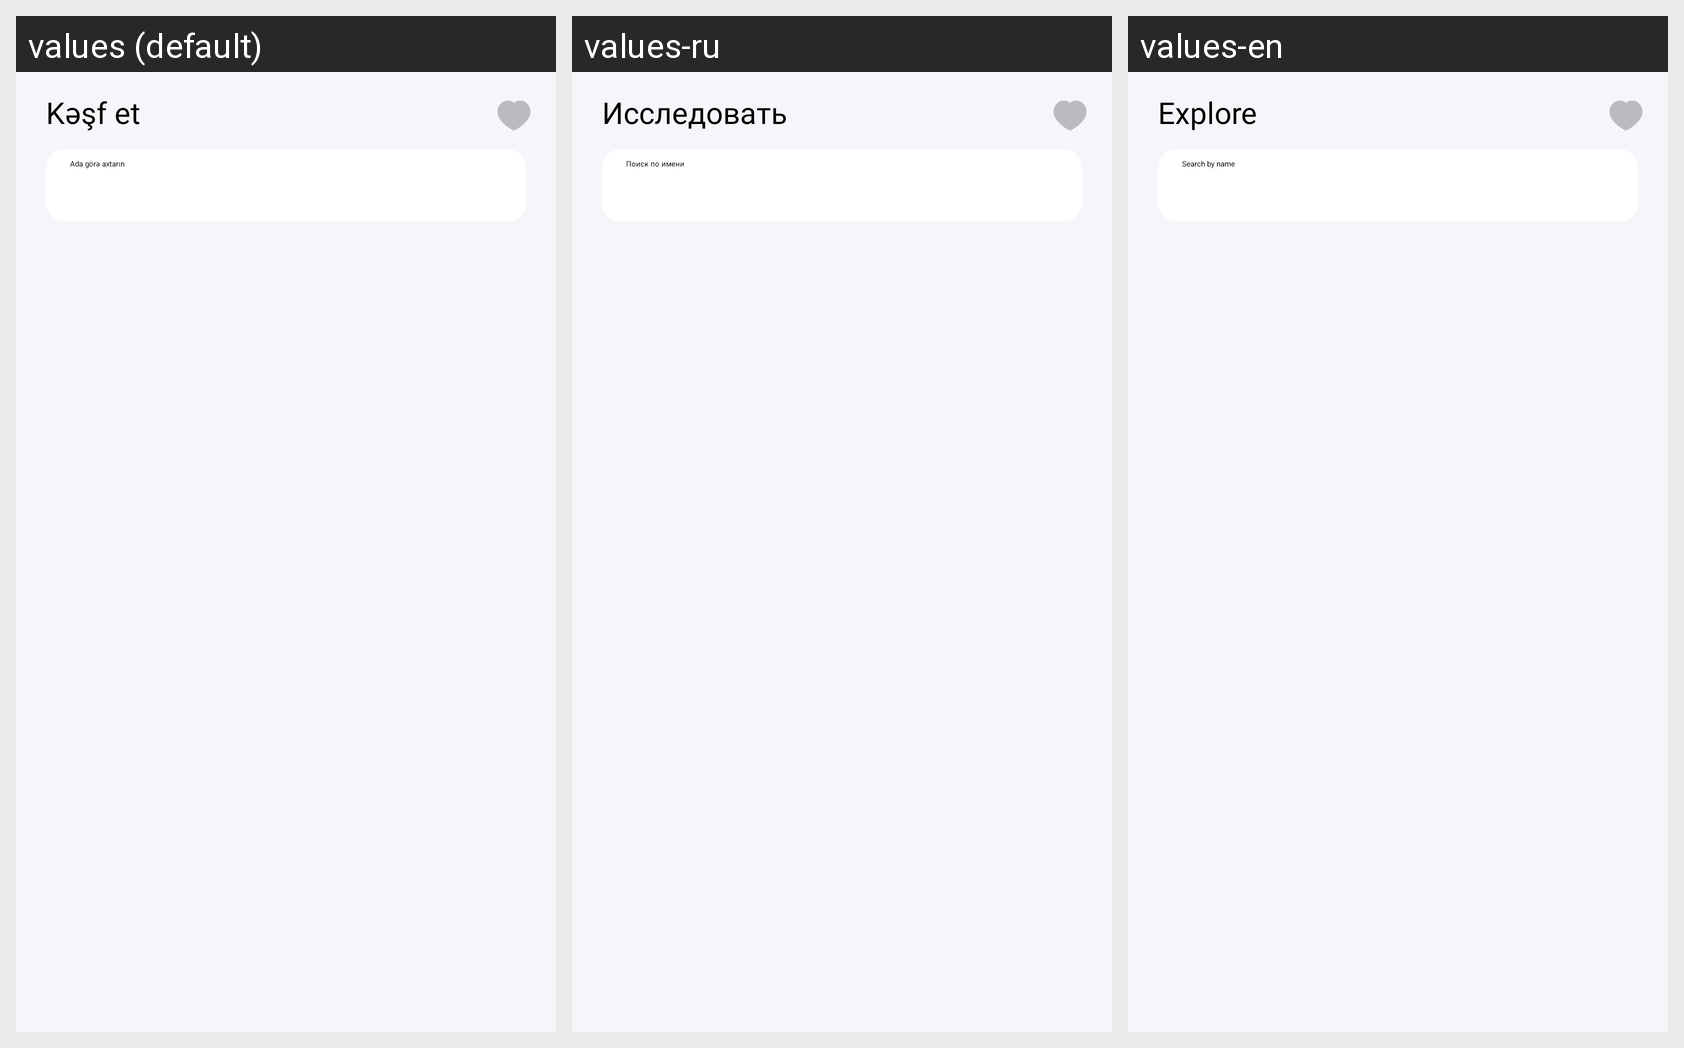

Locale-by-locale string values for the Android screen shown in this grid:
Android screen res/layout/fragment_categories.xml rendered under 3 locales, left to right: values (default), values-ru, values-en. Device: Nexus 5 (rendered at 1080×1920; each locale shown at half size, 540×960, under a caption strip naming it); theme Theme.AppSplash.
Strings drawn on this screen, with the default value and each locale's value (text and hints the layout hard-codes, and strings that could not be matched under every locale, appear in the picture but are not listed):

browse
  values: Kəşf et
  values-ru: Исследовать
  values-en: Explore

search_by_name
  values: Ada görə axtarın
  values-ru: Поиск по имени
  values-en: Search by name
